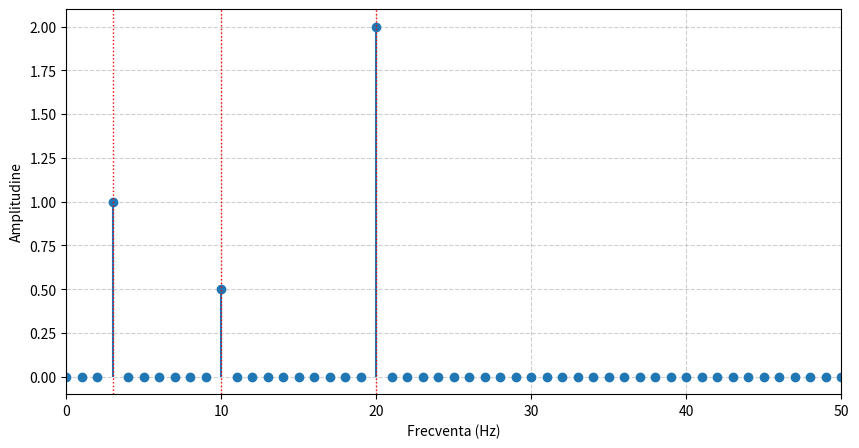

Recreate this plot in Python.
import numpy as np
import matplotlib.pyplot as plt

d = 1
N = 300
t = np.linspace(0, d, N, endpoint=False) 

F = [3, 10, 20] 
A = [1.0, 0.5, 2.0] 

x = (
    A[0] * np.sin(2 * np.pi * F[0] * t) +
    A[1] * np.sin(2 * np.pi * F[1] * t) +
    A[2] * np.sin(2 * np.pi * F[2] * t)
)

def calculate_dft_explicit(x_n, N):
    X_k = np.zeros(N, dtype=complex)
    n = np.arange(N) 
    for k in range(N):
        exponent = -1j * 2 * np.pi * k * n / N
        X_k[k] = np.sum(x_n * np.exp(exponent))
    return X_k

X = calculate_dft_explicit(x, N)
X_modul = np.abs(X)

Fs = N / d
delta_f = Fs / N

f_pozitive = np.arange(N // 2) * delta_f
modul_pozitiv = X_modul[:N // 2]
modul_normalizat = modul_pozitiv * 2.0 / N

fig, ax = plt.subplots(figsize=(10, 5))
ax.stem(f_pozitive, modul_normalizat, basefmt=" ")

for f_peak in F:
    ax.axvline(x=f_peak, color='r', linestyle=':', linewidth=1)
    
ax.set_xlabel('Frecventa (Hz)')
ax.set_ylabel('Amplitudine')
ax.set_xlim(0, 50)
ax.grid(True, linestyle='--', alpha=0.6)
plt.show()